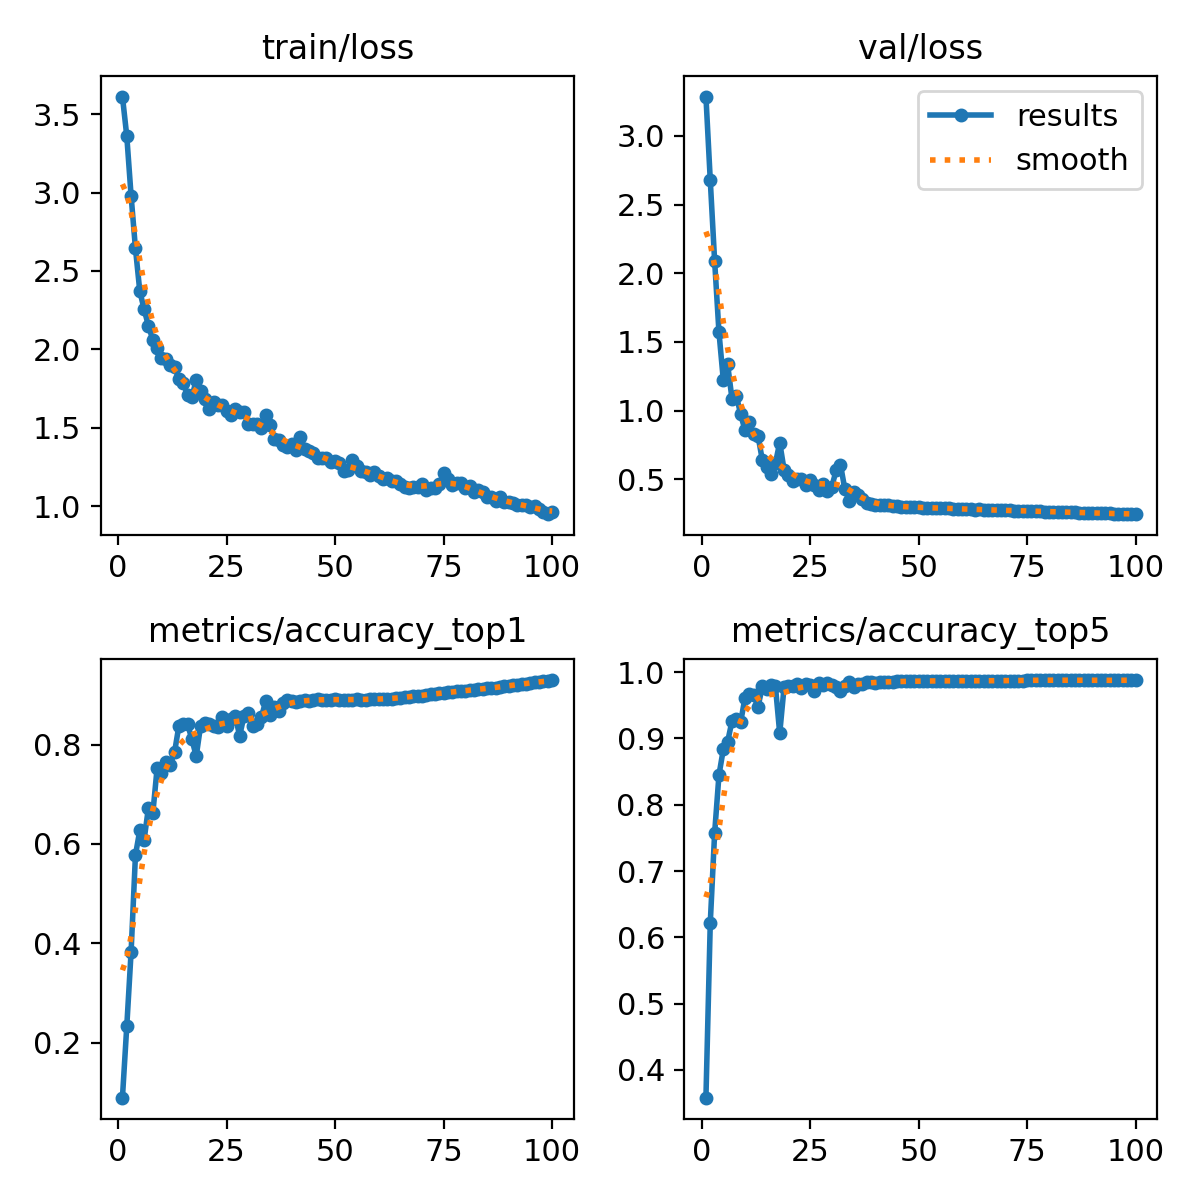

Data behind this chart, as committed beside it:
epoch, time, train/loss, metrics/accuracy_top1, metrics/accuracy_top5, val/loss, lr/pg0, lr/pg1, lr/pg2
1, 29.61, 3.612, 0.08917, 0.358, 3.286, 0.003331, 0.003331, 0.003331
2, 58.93, 3.36, 0.2328, 0.6217, 2.677, 0.006598, 0.006598, 0.006598
3, 85, 2.978, 0.3831, 0.7567, 2.091, 0.0098, 0.0098, 0.0098
4, 112.5, 2.643, 0.5776, 0.8447, 1.571, 0.009703, 0.009703, 0.009703
5, 142.7, 2.371, 0.6273, 0.8835, 1.223, 0.009604, 0.009604, 0.009604
6, 173.8, 2.255, 0.609, 0.8952, 1.336, 0.009505, 0.009505, 0.009505
7, 204.8, 2.148, 0.6734, 0.9261, 1.086, 0.009406, 0.009406, 0.009406
8, 238.8, 2.061, 0.6615, 0.9295, 1.107, 0.009307, 0.009307, 0.009307
9, 270.4, 2.009, 0.7536, 0.9246, 0.9746, 0.009208, 0.009208, 0.009208
10, 302.2, 1.945, 0.7435, 0.9617, 0.8552, 0.009109, 0.009109, 0.009109
11, 334.4, 1.936, 0.7644, 0.9675, 0.9139, 0.00901, 0.00901, 0.00901
12, 368.9, 1.9, 0.7595, 0.965, 0.8291, 0.008911, 0.008911, 0.008911
13, 403.1, 1.89, 0.7843, 0.948, 0.8156, 0.008812, 0.008812, 0.008812
14, 437.1, 1.808, 0.8375, 0.9785, 0.6378, 0.008713, 0.008713, 0.008713
15, 468.7, 1.786, 0.8407, 0.9752, 0.5894, 0.008614, 0.008614, 0.008614
16, 502.4, 1.71, 0.8415, 0.9808, 0.5383, 0.008515, 0.008515, 0.008515
17, 531.2, 1.696, 0.8108, 0.9795, 0.6152, 0.008416, 0.008416, 0.008416
18, 562, 1.804, 0.7768, 0.9077, 0.7662, 0.008317, 0.008317, 0.008317
19, 593.7, 1.733, 0.8377, 0.9774, 0.5693, 0.008218, 0.008218, 0.008218
20, 625.1, 1.685, 0.843, 0.9798, 0.5314, 0.008119, 0.008119, 0.008119
21, 655.7, 1.62, 0.841, 0.9796, 0.4884, 0.00802, 0.00802, 0.00802
22, 685.6, 1.662, 0.8379, 0.9826, 0.5046, 0.007921, 0.007921, 0.007921
23, 716.4, 1.646, 0.8357, 0.9755, 0.5028, 0.007822, 0.007822, 0.007822
24, 746, 1.642, 0.8556, 0.9823, 0.4551, 0.007723, 0.007723, 0.007723
25, 779.2, 1.607, 0.8372, 0.981, 0.4972, 0.007624, 0.007624, 0.007624
26, 806.8, 1.58, 0.8516, 0.9721, 0.4556, 0.007525, 0.007525, 0.007525
27, 837.1, 1.62, 0.858, 0.9845, 0.4238, 0.007426, 0.007426, 0.007426
28, 869.1, 1.602, 0.8177, 0.9812, 0.4656, 0.007327, 0.007327, 0.007327
29, 899.3, 1.597, 0.8574, 0.984, 0.411, 0.007228, 0.007228, 0.007228
30, 927.3, 1.526, 0.8644, 0.9806, 0.4459, 0.007129, 0.007129, 0.007129
31, 955.7, 1.524, 0.8383, 0.9772, 0.5638, 0.00703, 0.00703, 0.00703
32, 986.2, 1.523, 0.8416, 0.9709, 0.6058, 0.006931, 0.006931, 0.006931
33, 1016, 1.5, 0.8547, 0.9796, 0.4275, 0.006832, 0.006832, 0.006832
34, 1047, 1.584, 0.8873, 0.9849, 0.3446, 0.006733, 0.006733, 0.006733
35, 1076, 1.515, 0.86, 0.9784, 0.4095, 0.006634, 0.006634, 0.006634
36, 1106, 1.43, 0.8759, 0.9828, 0.3827, 0.006535, 0.006535, 0.006535
37, 1136, 1.422, 0.8681, 0.9828, 0.3588, 0.006436, 0.006436, 0.006436
38, 1168, 1.391, 0.8848, 0.9852, 0.3256, 0.006337, 0.006337, 0.006337
39, 1198, 1.375, 0.8892, 0.985, 0.3187, 0.006238, 0.006238, 0.006238
40, 1227, 1.397, 0.8869, 0.9845, 0.3152, 0.006139, 0.006139, 0.006139
41, 1258, 1.359, 0.8865, 0.9849, 0.3133, 0.00604, 0.00604, 0.00604
42, 1290, 1.44, 0.8886, 0.9853, 0.3119, 0.005941, 0.005941, 0.005941
43, 1323, 1.367, 0.8892, 0.9855, 0.3092, 0.005842, 0.005842, 0.005842
44, 1354, 1.349, 0.8885, 0.9856, 0.3047, 0.005743, 0.005743, 0.005743
45, 1384, 1.338, 0.8909, 0.9862, 0.3028, 0.005644, 0.005644, 0.005644
46, 1413, 1.305, 0.8919, 0.986, 0.3008, 0.005545, 0.005545, 0.005545
47, 1446, 1.309, 0.8899, 0.9862, 0.2979, 0.005446, 0.005446, 0.005446
48, 1479, 1.304, 0.8903, 0.9862, 0.2969, 0.005347, 0.005347, 0.005347
49, 1512, 1.283, 0.8909, 0.9866, 0.2959, 0.005248, 0.005248, 0.005248
50, 1545, 1.29, 0.8922, 0.9866, 0.2944, 0.005149, 0.005149, 0.005149
51, 1578, 1.278, 0.8902, 0.9868, 0.2932, 0.00505, 0.00505, 0.00505
52, 1607, 1.225, 0.89, 0.9869, 0.293, 0.004951, 0.004951, 0.004951
53, 1635, 1.229, 0.8902, 0.9868, 0.2924, 0.004852, 0.004852, 0.004852
54, 1666, 1.292, 0.8902, 0.9868, 0.2907, 0.004753, 0.004753, 0.004753
55, 1694, 1.254, 0.8914, 0.987, 0.2897, 0.004654, 0.004654, 0.004654
56, 1725, 1.221, 0.8909, 0.9869, 0.2883, 0.004555, 0.004555, 0.004555
57, 1756, 1.216, 0.8907, 0.9872, 0.2872, 0.004456, 0.004456, 0.004456
58, 1787, 1.2, 0.8919, 0.987, 0.2865, 0.004357, 0.004357, 0.004357
59, 1817, 1.22, 0.8917, 0.9869, 0.2846, 0.004258, 0.004258, 0.004258
60, 1849, 1.191, 0.8912, 0.9869, 0.2841, 0.004159, 0.004159, 0.004159
... 40 more rows
